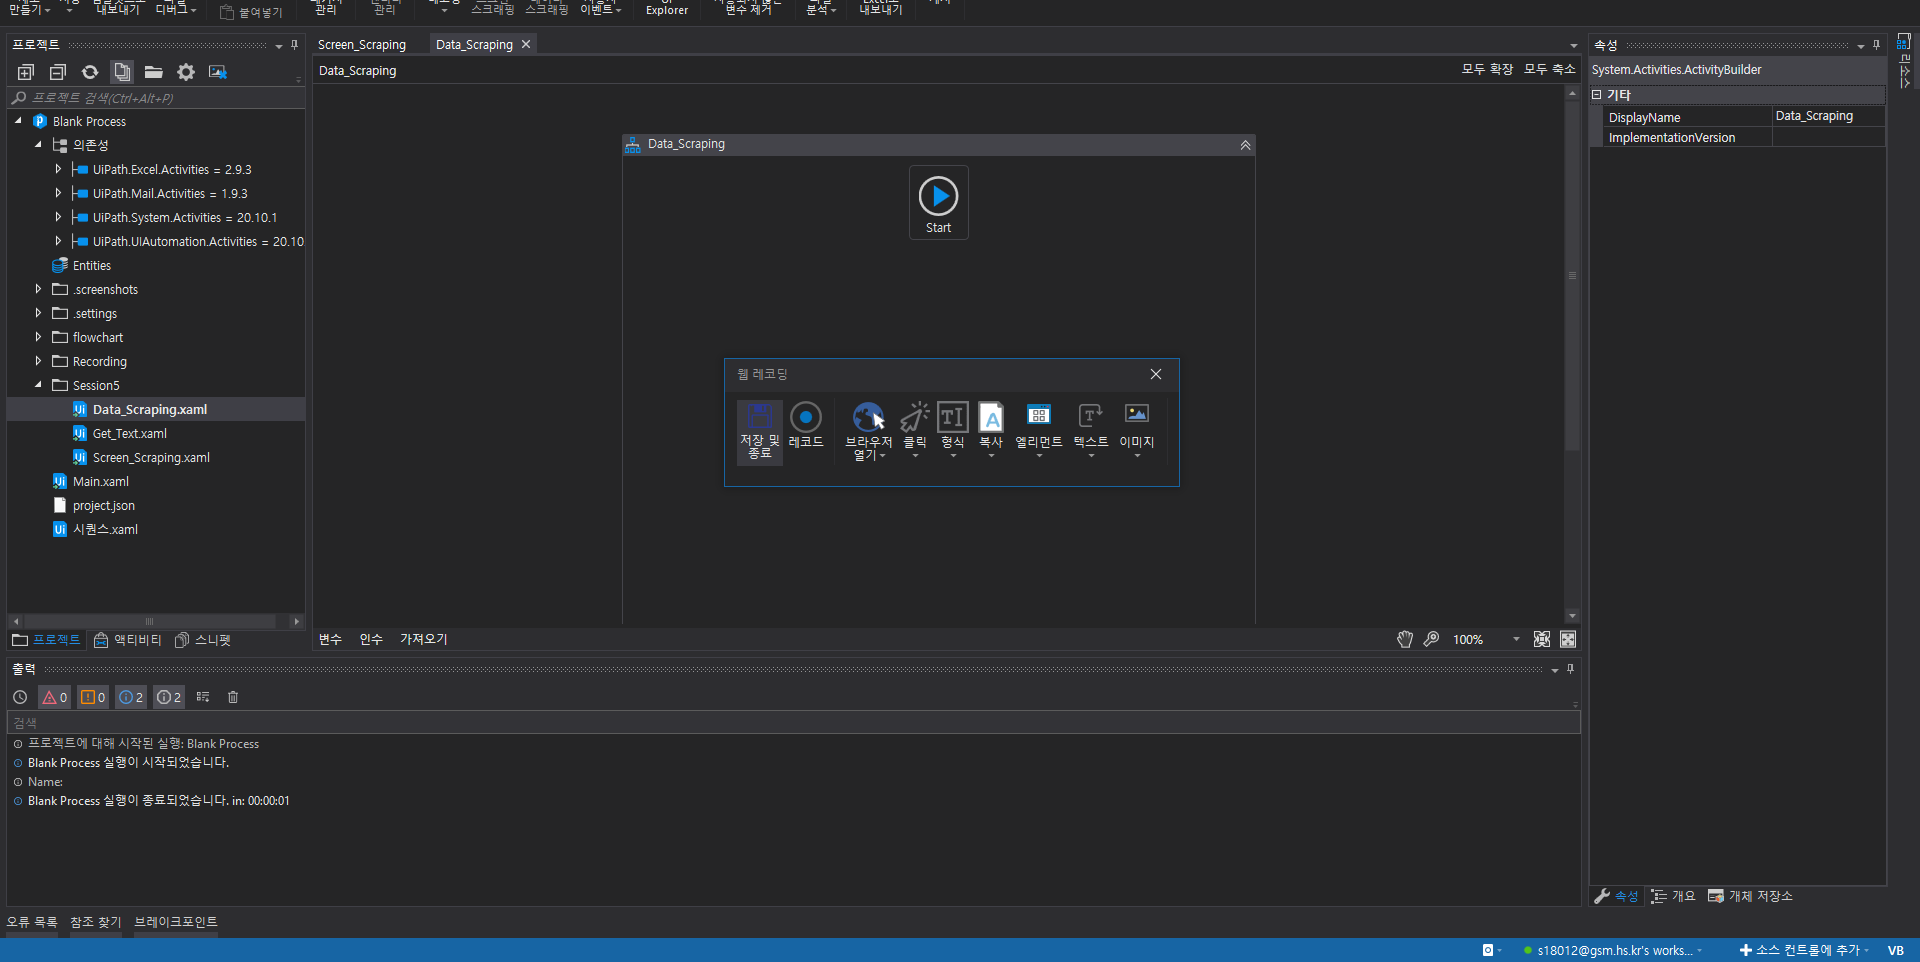
Workflow: Data_Scraping

Step 1: Attach Browser '          Page' in window '시장지표 : 네이버 금융'

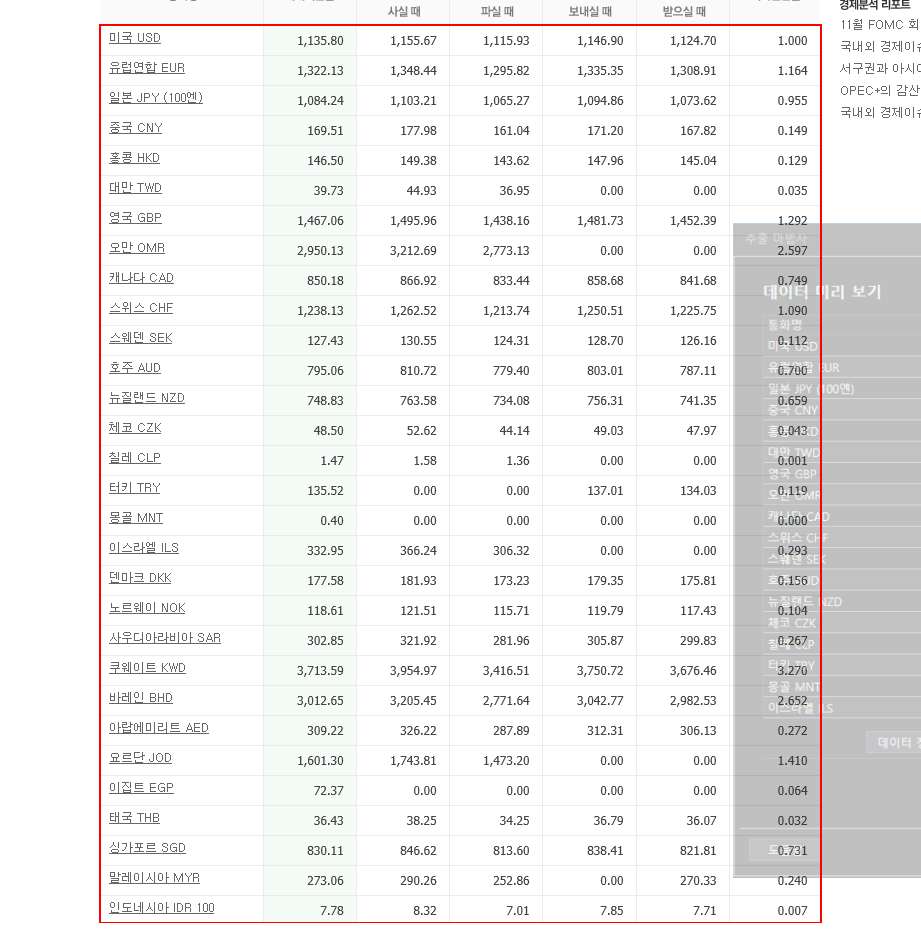
Step 2: get-text from the tbody